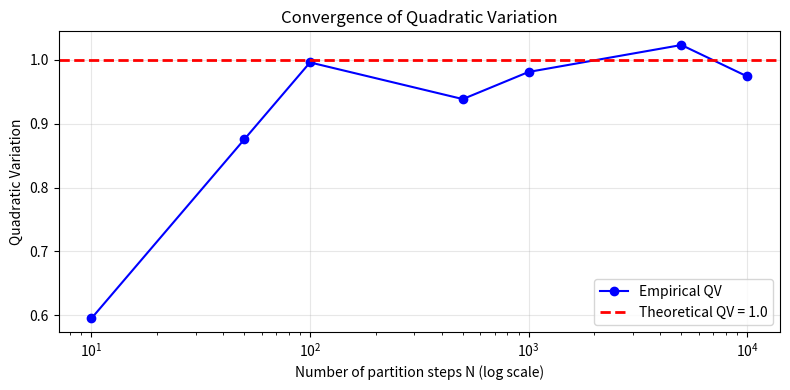

The script that saved this image: (Note: this script raises an exception after producing the figure.)
import numpy as np
import matplotlib.pyplot as plt

np.random.seed(42)

# --- Part (e): Single Path Simulation ---
T = 1.0
N_e = 10000
dt_e = T / N_e

dW_e = np.random.normal(0, np.sqrt(dt_e), size=N_e)
W_e = np.concatenate([[0], np.cumsum(dW_e)])
increments_e = np.diff(W_e)

QV_e = np.sum(increments_e**2)
TV_e = np.sum(np.abs(increments_e))

print("--- Part (e): Single Path Variation ---")
print(f"Empirical Quadratic Variation (QV): {QV_e:.4f} (Theory: 1.0000)")
print(f"Empirical Total Variation (TV):     {TV_e:.4f} (Theory: Infinite)\n")

# --- Part (f): QV Convergence Plot ---
n_steps_list = [10, 50, 100, 500, 1000, 5000, 10000]
qv_list = []

for N_f in n_steps_list:
    dt_f = T / N_f
    dW_f = np.random.normal(0, np.sqrt(dt_f), size=N_f)
    QV_f = np.sum(dW_f**2)
    qv_list.append(QV_f)

plt.figure(figsize=(8, 4))
plt.semilogx(n_steps_list, qv_list, 'bo-', markersize=6, label='Empirical QV')
plt.axhline(T, color='r', linestyle='--', linewidth=2, label='Theoretical QV = 1.0')
plt.xlabel('Number of partition steps N (log scale)')
plt.ylabel('Quadratic Variation')
plt.title('Convergence of Quadratic Variation')
plt.legend()
plt.grid(True, alpha=0.3)
plt.tight_layout()
plt.savefig('../outputs/q1_qv_convergence.png')
plt.show()

# --- Part (g): Marginal Distribution at t=0.5 ---
t_fixed = 0.5
N_g = 1000
dt_g = T / N_g
n_paths = 10000

dW_g = np.random.normal(0, np.sqrt(dt_g), size=(n_paths, N_g))
W_g = np.hstack([np.zeros((n_paths, 1)), np.cumsum(dW_g, axis=1)])
idx = int(t_fixed / dt_g)
W_at_t = W_g[:, idx]

print("--- Part (g): Marginal Distribution at t=0.5 ---")
print(f"Empirical Mean:     {np.mean(W_at_t):.4f} (Theory: 0.0000)")
print(f"Empirical Variance: {np.var(W_at_t):.4f} (Theory: 0.5000)")
